Photos from the image-classification dataset "cnn" in the GitHub repository AnonymDavid/szakdolgozat. Its 11 classes are: battery, capacitor, diode, inductor, lamp, resistor, AC source, DC source, switch, NPN transistor, PNP transistor.

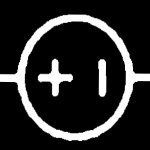
Label: DC source

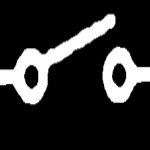
Label: switch

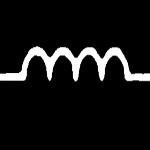
Label: inductor

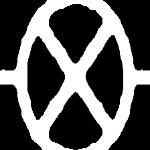
Label: lamp

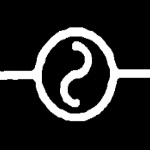
Label: AC source

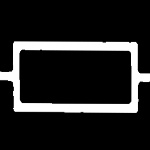
Label: resistor
